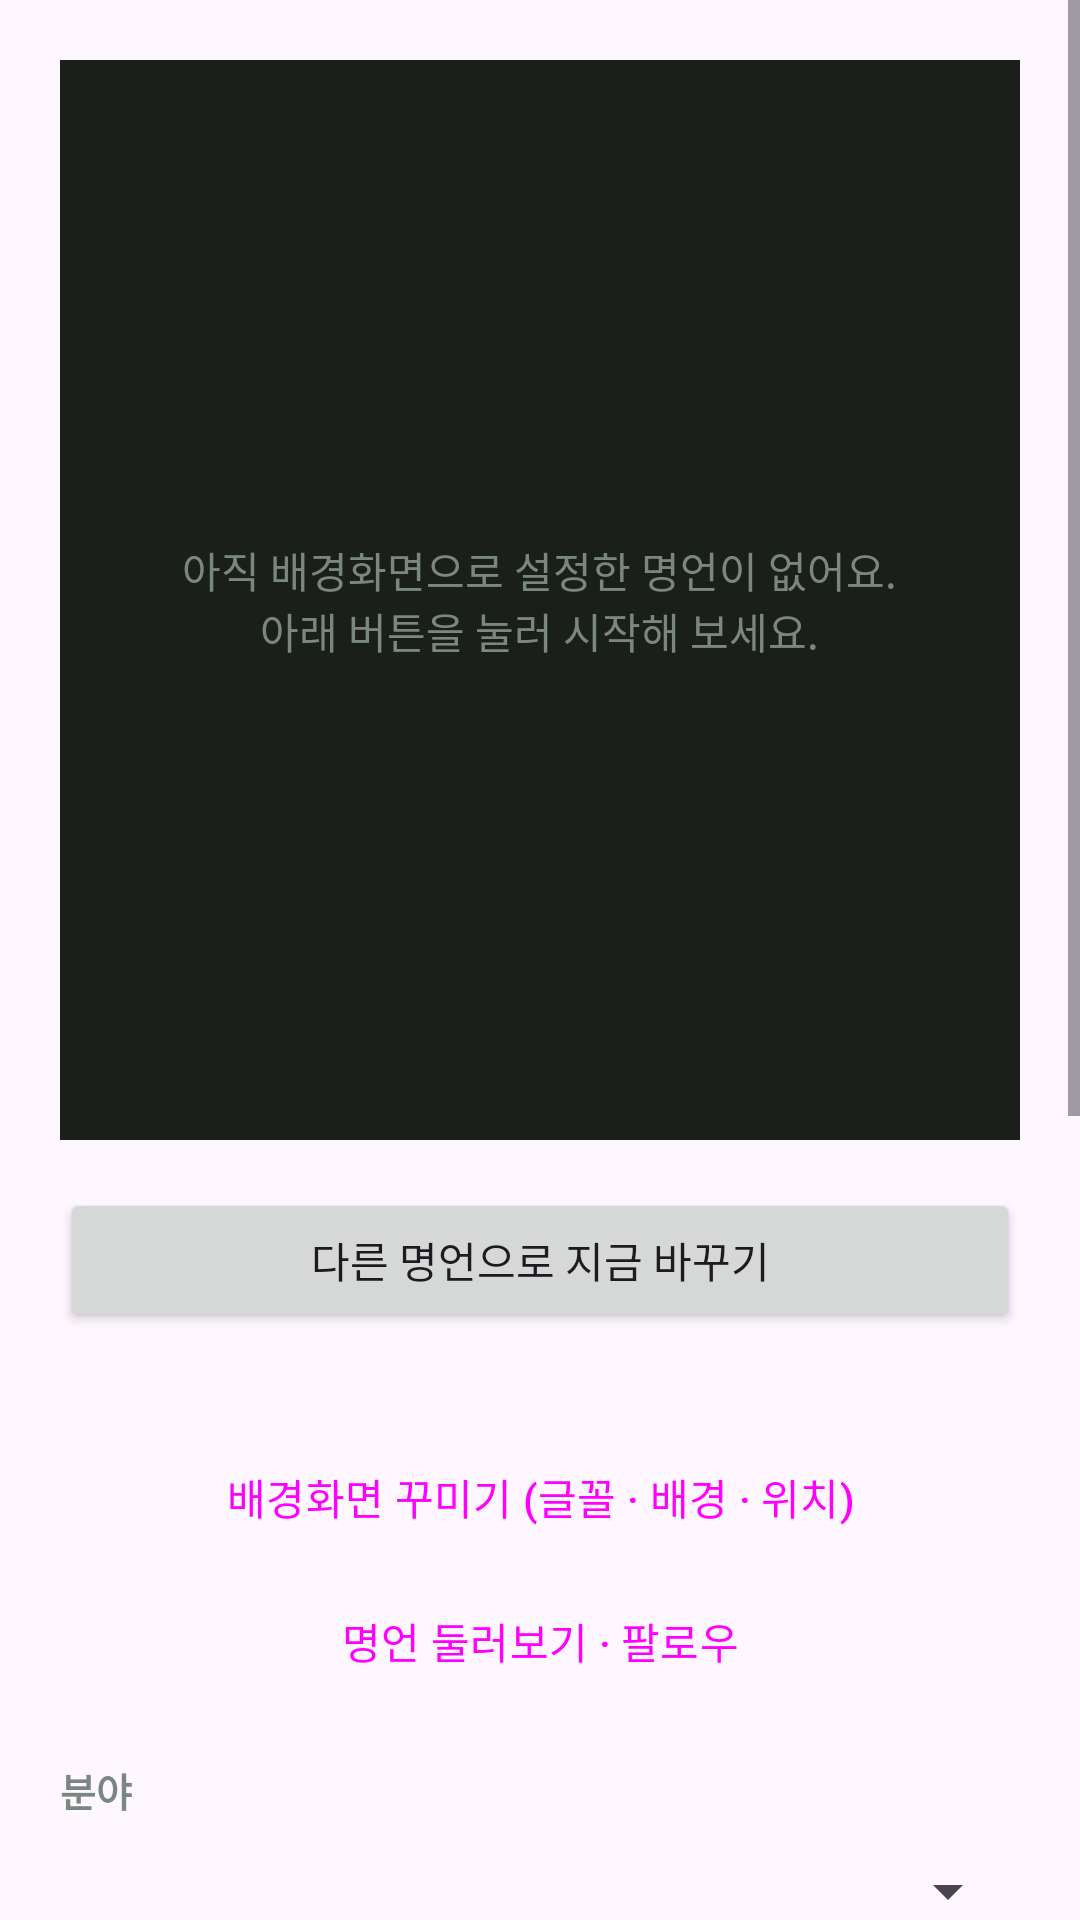

Reconstruct the res/layout file that produces this screen, plus the resources it refers to.
<!-- AndroidManifest.xml: application theme Theme.QuoteWallpaper -->
<!-- res/layout/activity_main.xml -->
<?xml version="1.0" encoding="utf-8"?>
<ScrollView xmlns:android="http://schemas.android.com/apk/res/android"
    android:layout_width="match_parent"
    android:layout_height="match_parent">

    <LinearLayout
        android:layout_width="match_parent"
        android:layout_height="wrap_content"
        android:orientation="vertical"
        android:padding="20dp">

        <FrameLayout
            android:layout_width="match_parent"
            android:layout_height="360dp"
            android:background="@color/preview_bg">

            <ImageView
                android:id="@+id/preview"
                android:layout_width="wrap_content"
                android:layout_height="match_parent"
                android:layout_gravity="center"
                android:adjustViewBounds="true"
                android:contentDescription="@string/preview_desc"
                android:visibility="gone" />

            <TextView
                android:id="@+id/previewEmpty"
                android:layout_width="wrap_content"
                android:layout_height="wrap_content"
                android:layout_gravity="center"
                android:gravity="center"
                android:padding="24dp"
                android:text="@string/preview_empty"
                android:textColor="@color/muted" />
        </FrameLayout>

        <Button
            android:id="@+id/btnChange"
            android:layout_width="match_parent"
            android:layout_height="wrap_content"
            android:layout_marginTop="16dp"
            android:text="@string/change_now" />

        <TextView
            android:id="@+id/status"
            android:layout_width="match_parent"
            android:layout_height="wrap_content"
            android:layout_marginTop="4dp"
            android:gravity="center"
            android:textColor="@color/muted" />

        <Button
            android:id="@+id/btnDesign"
            style="@style/Widget.Material3.Button.TonalButton"
            android:layout_width="match_parent"
            android:layout_height="wrap_content"
            android:layout_marginTop="8dp"
            android:text="@string/open_design" />

        <Button
            android:id="@+id/btnCommunity"
            style="@style/Widget.Material3.Button.TonalButton"
            android:layout_width="match_parent"
            android:layout_height="wrap_content"
            android:text="@string/open_community" />

        <TextView
            style="@style/Label"
            android:text="@string/label_category" />

        <Spinner
            android:id="@+id/spinnerCategory"
            android:layout_width="match_parent"
            android:layout_height="48dp" />

        <TextView
            style="@style/Label"
            android:text="@string/label_source" />

        <Spinner
            android:id="@+id/spinnerSource"
            android:layout_width="match_parent"
            android:layout_height="48dp" />

        <TextView
            style="@style/Label"
            android:text="@string/label_target" />

        <Spinner
            android:id="@+id/spinnerTarget"
            android:layout_width="match_parent"
            android:layout_height="48dp" />

        <TextView
            style="@style/Label"
            android:text="@string/label_interval" />

        <Spinner
            android:id="@+id/spinnerInterval"
            android:layout_width="match_parent"
            android:layout_height="48dp" />

        <com.google.android.material.materialswitch.MaterialSwitch
            android:id="@+id/switchAuto"
            android:layout_width="match_parent"
            android:layout_height="wrap_content"
            android:layout_marginTop="16dp"
            android:text="@string/auto_switch"
            android:textSize="16sp" />

        <Button
            android:id="@+id/btnQuotes"
            style="@style/Widget.Material3.Button.OutlinedButton"
            android:layout_width="match_parent"
            android:layout_height="wrap_content"
            android:layout_marginTop="24dp"
            android:text="@string/open_quotes" />

        <TextView
            android:id="@+id/versionText"
            android:layout_width="match_parent"
            android:layout_height="wrap_content"
            android:layout_marginTop="24dp"
            android:gravity="center"
            android:textColor="@color/muted"
            android:textSize="12sp" />
    </LinearLayout>
</ScrollView>
<!-- resources referenced by this layout -->
<resources>
  <color name="muted">#7A8780</color>
  <color name="preview_bg">#1A1F1C</color>
  <string name="auto_switch">자동으로 바꾸기</string>
  <string name="change_now">다른 명언으로 지금 바꾸기</string>
  <string name="label_category">분야</string>
  <string name="label_interval">자동 변경 주기</string>
  <string name="label_source">명언 종류</string>
  <string name="label_target">적용할 화면</string>
  <string name="open_community">명언 둘러보기 · 팔로우</string>
  <string name="open_design">배경화면 꾸미기 (글꼴 · 배경 · 위치)</string>
  <string name="open_quotes">명언 고르기 · 내 명언함</string>
  <string name="preview_desc">지금 배경화면 미리보기</string>
  <string name="preview_empty">아직 배경화면으로 설정한 명언이 없어요.\n아래 버튼을 눌러 시작해 보세요.</string>
  <style name="Label">
          <item name="android:layout_width">match_parent</item>
          <item name="android:layout_height">wrap_content</item>
          <item name="android:layout_marginTop">16dp</item>
          <item name="android:textSize">13sp</item>
          <item name="android:textStyle">bold</item>
          <item name="android:textColor">@color/muted</item>
      </style>
  <style name="Theme.QuoteWallpaper" parent="Theme.Material3.DayNight">
          <item name="colorPrimary">@color/brand</item>
          <item name="colorOnPrimary">#FFFFFF</item>
      </style>
  <color name="brand">#2C7A57</color>
</resources>
